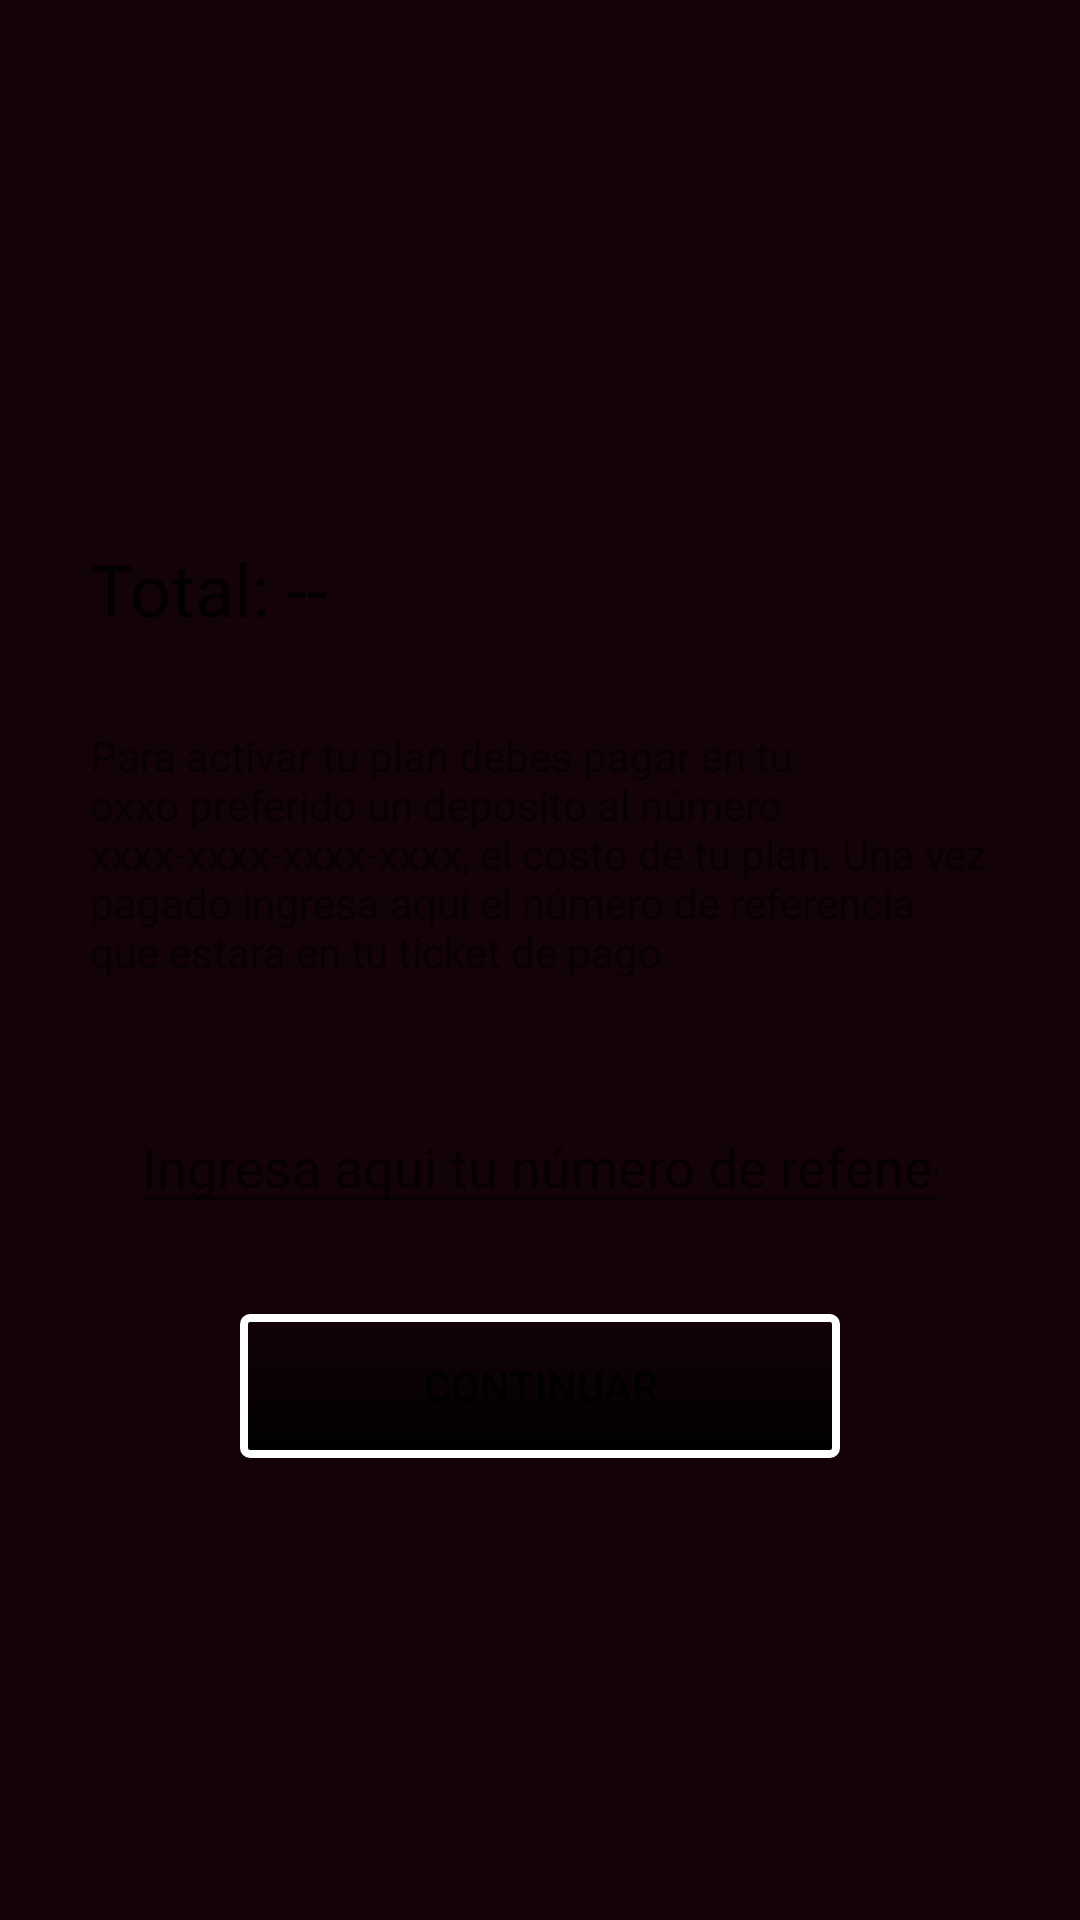

Reconstruct the res/layout file that produces this screen, plus the resources it refers to.
<!-- AndroidManifest.xml: application theme AppTheme -->
<!-- res/layout/activity_formulario_oxxo.xml -->
<?xml version="1.0" encoding="utf-8"?>
<android.widget.RelativeLayout xmlns:android="http://schemas.android.com/apk/res/android"
    xmlns:app="http://schemas.android.com/apk/res-auto"
    xmlns:tools="http://schemas.android.com/tools"
    android:layout_width="match_parent"
    android:layout_height="match_parent"
    android:background="@color/colorTerceary"
    tools:context=".FormularioOxxo">

    <ScrollView
        android:layout_width="match_parent"
        android:layout_height="match_parent">

        <RelativeLayout
            android:layout_width="match_parent"
            android:layout_height="wrap_content">

            <ImageView
                android:id="@+id/imageView7"
                android:layout_width="wrap_content"
                android:layout_height="120dp"
                android:layout_centerHorizontal="true"
                android:layout_marginTop="30dp"
                android:adjustViewBounds="true"
                app:srcCompat="@drawable/oxxo2" />

            <TableLayout
                android:id="@+id/tblDepositoTotal"
                android:layout_width="wrap_content"
                android:layout_height="wrap_content"
                android:layout_below="@id/imageView7"

                android:layout_marginLeft="30dp"
                android:layout_marginTop="30dp">

                <TableRow
                    android:layout_width="match_parent"
                    android:layout_height="match_parent">

                    <TextView
                        android:id="@+id/textView14"
                        android:layout_width="wrap_content"
                        android:layout_height="wrap_content"
                        android:text="Total: "
                        android:textAppearance="@style/TextAppearance.AppCompat.Large"
                        android:textSize="24sp" />

                    <TextView
                        android:id="@+id/txtTotal"
                        android:layout_width="wrap_content"
                        android:layout_height="wrap_content"
                        android:text="--"
                        android:textAppearance="@style/TextAppearance.AppCompat.Large"
                        android:textSize="24sp" />
                </TableRow>

            </TableLayout>


            <TextView
                android:id="@+id/textView15"
                android:layout_width="wrap_content"
                android:layout_height="wrap_content"
                android:layout_below="@id/tblDepositoTotal"
                android:layout_marginStart="30dp"
                android:layout_marginTop="30dp"
                android:layout_marginEnd="30dp"
                android:layout_marginBottom="30dp"
                android:text="@string/instrucciones_pago_oxxo" />

            <EditText
                android:id="@+id/txtCodigoOxxo"
                android:layout_width="wrap_content"
                android:layout_height="wrap_content"
                android:layout_below="@id/textView15"
                android:layout_centerHorizontal="true"
                android:layout_marginTop="10dp"
                android:ems="13"
                android:hint="Ingresa aqui tu número de refenecia"
                android:inputType="textPersonName"
                android:textColor="@color/white" />

            <Button
                android:id="@+id/btnPagoOxxo"
                android:layout_width="200dp"
                android:layout_height="wrap_content"
                android:layout_below="@id/txtCodigoOxxo"
                android:layout_centerHorizontal="true"
                android:layout_marginTop="30dp"
                android:layout_marginBottom="60dp"
                android:background="@drawable/buton_primary"
                android:text="Continuar" />
        </RelativeLayout>
    </ScrollView>


</android.widget.RelativeLayout>
<!-- resources referenced by this layout -->
<resources>
  <color name="colorTerceary">#130208</color>
  <color name="white">#FFFFFF</color>
  <!-- drawable buton_primary (drawable) -->
  <?xml version="1.0" encoding="utf-8"?>
  <shape xmlns:android="http://schemas.android.com/apk/res/android">
      <corners android:radius="2dp"/>
      <stroke android:width="2.5dp"
          android:color="@color/white"/>
      <gradient android:startColor="@color/cardview_shadow_end_color"
          android:endColor="@color/black"
          android:angle="270"/>
  
  </shape>
  <string name="instrucciones_pago_oxxo">Para activar tu plan debes pagar en tu oxxo preferido un deposito al número xxxx-xxxx-xxxx-xxxx,
      el costo de tu plan. Una vez pagado ingresa aqui el número de referencia que estara en tu ticket de pago</string>
  <style name="AppTheme" parent="Theme.AppCompat.Light.DarkActionBar">
          
          <item name="colorPrimary">@color/cardview_dark_background</item>
          <item name="colorPrimaryDark">@color/black</item>
          <item name="colorAccent">@color/colorAccent</item>
          <item name="android:windowBackground">@drawable/splashbackground</item>
      </style>
  <color name="black">#000000</color>
  <color name="colorAccent">#D81B60</color>
  <!-- drawable splashbackground (drawable) -->
  <?xml version="1.0" encoding="utf-8"?>
  <layer-list xmlns:android="http://schemas.android.com/apk/res/android">
      <item android:drawable="@color/colorTerceary"/>
      <item>
          <bitmap
              android:gravity="center"
              android:src="@drawable/logo2_1"/>
      </item>
  </layer-list>
  <!-- drawable logo2_1: jpg bitmap (drawable, 14858 bytes) -->
</resources>
